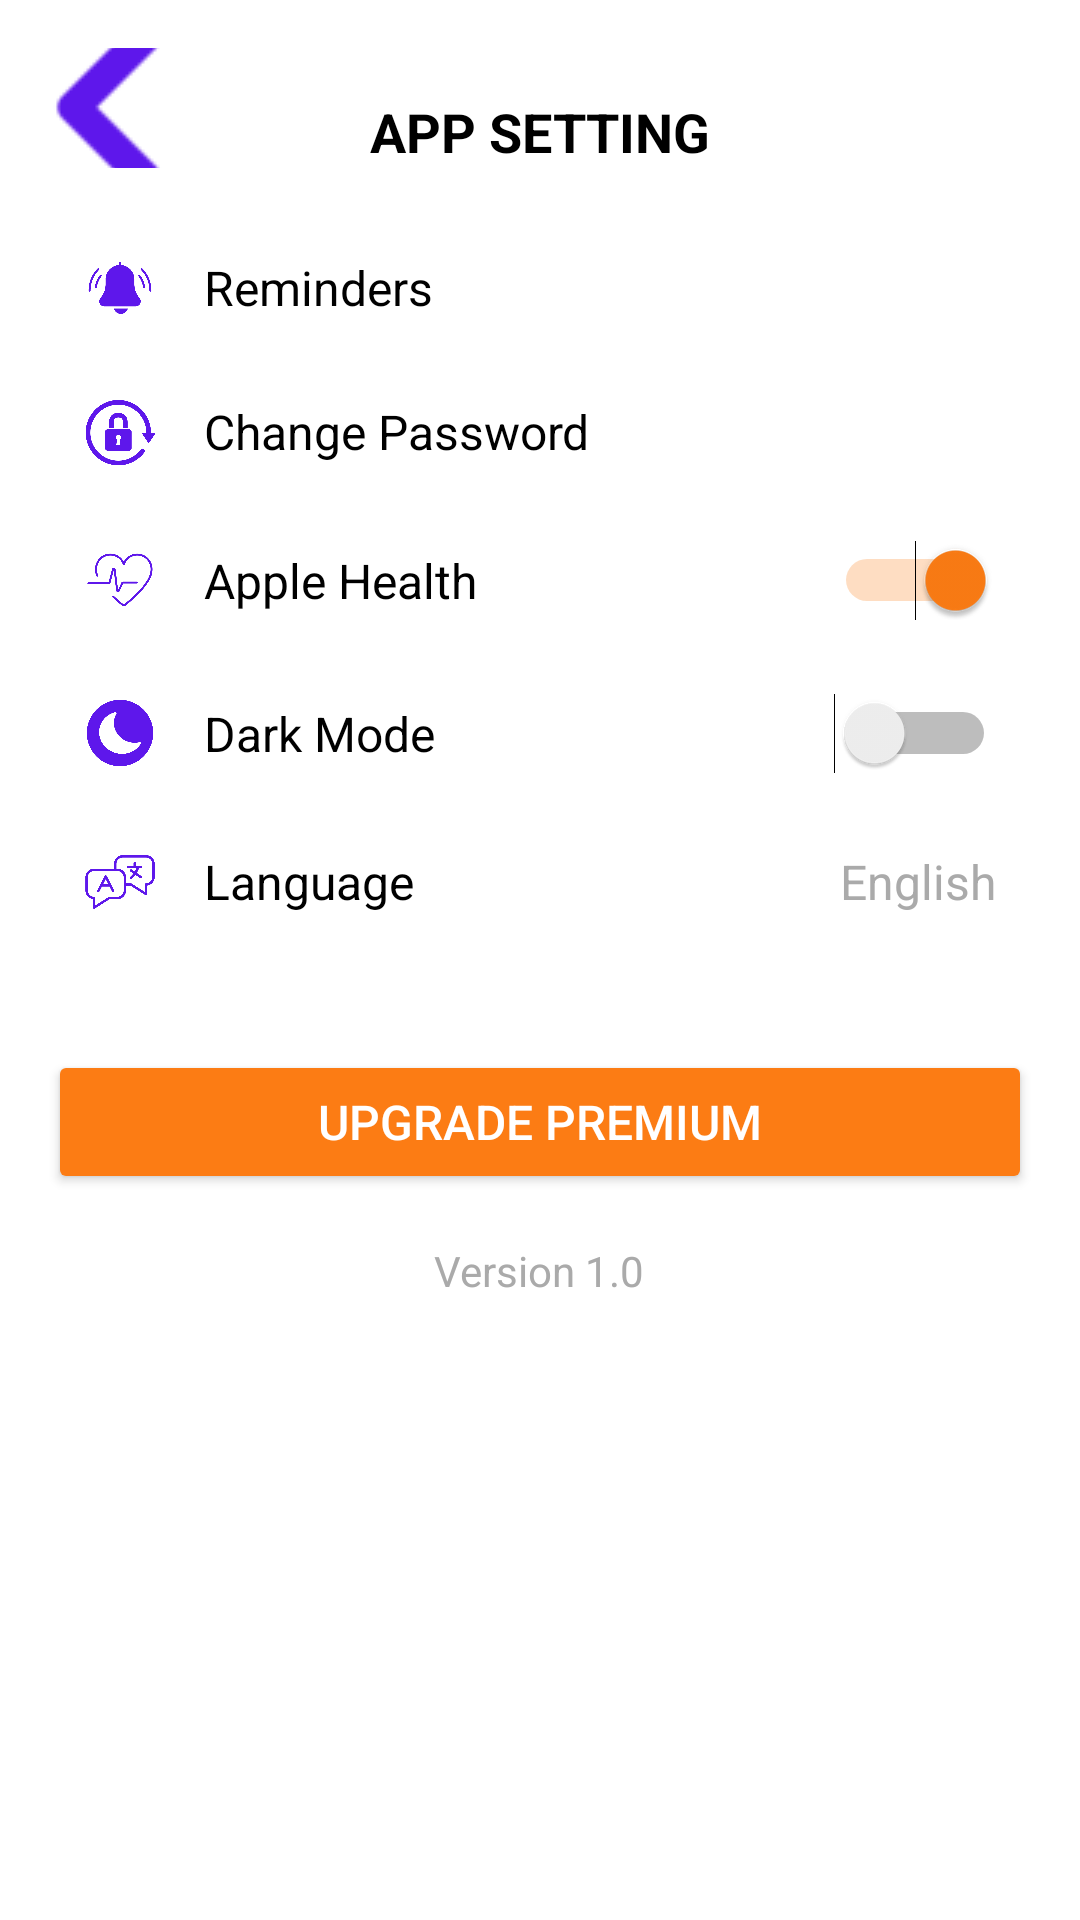

Android layout source for this screen:
<!-- AndroidManifest.xml: application theme Theme.FitNest -->
<!-- res/layout/activity_settings.xml -->
<?xml version="1.0" encoding="utf-8"?>
<LinearLayout xmlns:android="http://schemas.android.com/apk/res/android"
    android:id="@+id/main"
    android:layout_width="match_parent"
    android:layout_height="match_parent"
    android:orientation="vertical"
    android:padding="16dp"
    android:background="@android:color/white">

    
    <RelativeLayout
        android:layout_width="match_parent"
        android:layout_height="wrap_content"
        android:paddingBottom="16dp">

        <ImageButton
            android:id="@+id/backButton"
            android:layout_width="40dp"
            android:layout_height="40dp"
            android:src="@drawable/arrowr"
            android:background="?android:selectableItemBackground"
            android:contentDescription="Back" />

        <TextView
            android:layout_width="wrap_content"
            android:layout_height="wrap_content"
            android:layout_centerInParent="true"
            android:text="APP SETTING"
            android:textColor="@android:color/black"
            android:textSize="18sp"
            android:textStyle="bold" />
    </RelativeLayout>

    
    <LinearLayout
        android:layout_width="match_parent"
        android:layout_height="wrap_content"
        android:orientation="vertical">

        
        <LinearLayout
            android:layout_width="match_parent"
            android:layout_height="wrap_content"
            android:orientation="horizontal"
            android:padding="12dp"
            android:gravity="center_vertical">

            <ImageView
                android:id="@+id/notificationIcon1"
                android:layout_width="24dp"
                android:layout_height="24dp"
                android:layout_marginEnd="16dp"
                android:src="@drawable/reminder" />

            <TextView
                android:layout_width="0dp"
                android:layout_height="wrap_content"
                android:layout_weight="1"
                android:text="Reminders"
                android:textColor="@android:color/black"
                android:textSize="16sp" />
        </LinearLayout>

        
        <LinearLayout
            android:layout_width="match_parent"
            android:layout_height="wrap_content"
            android:orientation="horizontal"
            android:padding="12dp"
            android:gravity="center_vertical">

            <ImageView
                android:layout_width="24dp"
                android:layout_height="24dp"
                android:src="@drawable/password"
                android:layout_marginEnd="16dp" />

            <TextView
                android:layout_width="0dp"
                android:layout_height="wrap_content"
                android:layout_weight="1"
                android:text="Change Password"
                android:textColor="@android:color/black"
                android:textSize="16sp" />
        </LinearLayout>

        
        <LinearLayout
            android:layout_width="match_parent"
            android:layout_height="wrap_content"
            android:orientation="horizontal"
            android:padding="12dp"
            android:gravity="center_vertical">

            <ImageView
                android:layout_width="24dp"
                android:layout_height="24dp"
                android:src="@drawable/apple_health"
                android:layout_marginEnd="16dp" />

            <TextView
                android:layout_width="0dp"
                android:layout_height="wrap_content"
                android:layout_weight="1"
                android:text="Apple Health"
                android:textColor="@android:color/black"
                android:textSize="16sp" />

            <Switch
                android:id="@+id/appleHealthSwitch"
                android:layout_width="wrap_content"
                android:layout_height="wrap_content"
                android:checked="true" />
        </LinearLayout>

        
        <LinearLayout
            android:layout_width="match_parent"
            android:layout_height="wrap_content"
            android:orientation="horizontal"
            android:padding="12dp"
            android:gravity="center_vertical">

            <ImageView
                android:layout_width="24dp"
                android:layout_height="24dp"
                android:src="@drawable/dark_mode"
                android:layout_marginEnd="16dp" />

            <TextView
                android:layout_width="0dp"
                android:layout_height="wrap_content"
                android:layout_weight="1"
                android:text="Dark Mode"
                android:textColor="@android:color/black"
                android:textSize="16sp" />

            <Switch
                android:id="@+id/darkModeSwitch"
                android:layout_width="wrap_content"
                android:layout_height="wrap_content"
                android:checked="false" />
        </LinearLayout>

        
        <LinearLayout
            android:layout_width="match_parent"
            android:layout_height="wrap_content"
            android:orientation="horizontal"
            android:padding="12dp"
            android:gravity="center_vertical">

            <ImageView
                android:layout_width="24dp"
                android:layout_height="24dp"
                android:src="@drawable/language"
                android:layout_marginEnd="16dp" />

            <TextView
                android:layout_width="0dp"
                android:layout_height="wrap_content"
                android:layout_weight="1"
                android:text="Language"
                android:textColor="@android:color/black"
                android:textSize="16sp" />

            <TextView
                android:layout_width="wrap_content"
                android:layout_height="wrap_content"
                android:text="English"
                android:textColor="@android:color/darker_gray"
                android:textSize="16sp" />
        </LinearLayout>
    </LinearLayout>

    
    <Button
        android:id="@+id/upgradePremiumButton"
        android:layout_width="match_parent"
        android:layout_height="wrap_content"
        android:layout_gravity="center"
        android:layout_marginTop="32dp"
        android:backgroundTint="@color/accentColor"
        android:text="UPGRADE PREMIUM"
        android:textColor="@color/backgroundColor"
        android:textSize="16sp" />

    
    <TextView
        android:layout_width="wrap_content"
        android:layout_height="wrap_content"
        android:layout_gravity="center"
        android:layout_marginTop="16dp"
        android:text="Version 1.0"
        android:textColor="@android:color/darker_gray"
        android:textSize="14sp" />
</LinearLayout>
<!-- resources referenced by this layout -->
<resources>
  <color name="accentColor">#fc7c14</color>
  <color name="backgroundColor">#FFFFFF</color>
  <!-- drawable apple_health: png bitmap (drawable, 16997 bytes) -->
  <!-- drawable arrowr: png bitmap (drawable, 2007 bytes) -->
  <!-- drawable dark_mode: png bitmap (drawable, 17031 bytes) -->
  <!-- drawable language: png bitmap (drawable, 17428 bytes) -->
  <!-- drawable password: png bitmap (drawable, 18657 bytes) -->
  <!-- drawable reminder: png bitmap (drawable, 13841 bytes) -->
  <style name="Theme.FitNest" parent="Theme.MaterialComponents.DayNight.NoActionBar">
          <item name="colorPrimary">@color/primaryColor</item>
          <item name="colorPrimaryVariant">@color/secondaryColor</item>
          <item name="colorAccent">@color/accentColor</item>
          <item name="android:statusBarColor">@color/primaryColor</item>
          <item name="android:windowBackground">@color/backgroundColor</item>
  
          
      </style>
  <color name="primaryColor">#6200EE</color>
  <color name="secondaryColor">#3700B3</color>
</resources>
